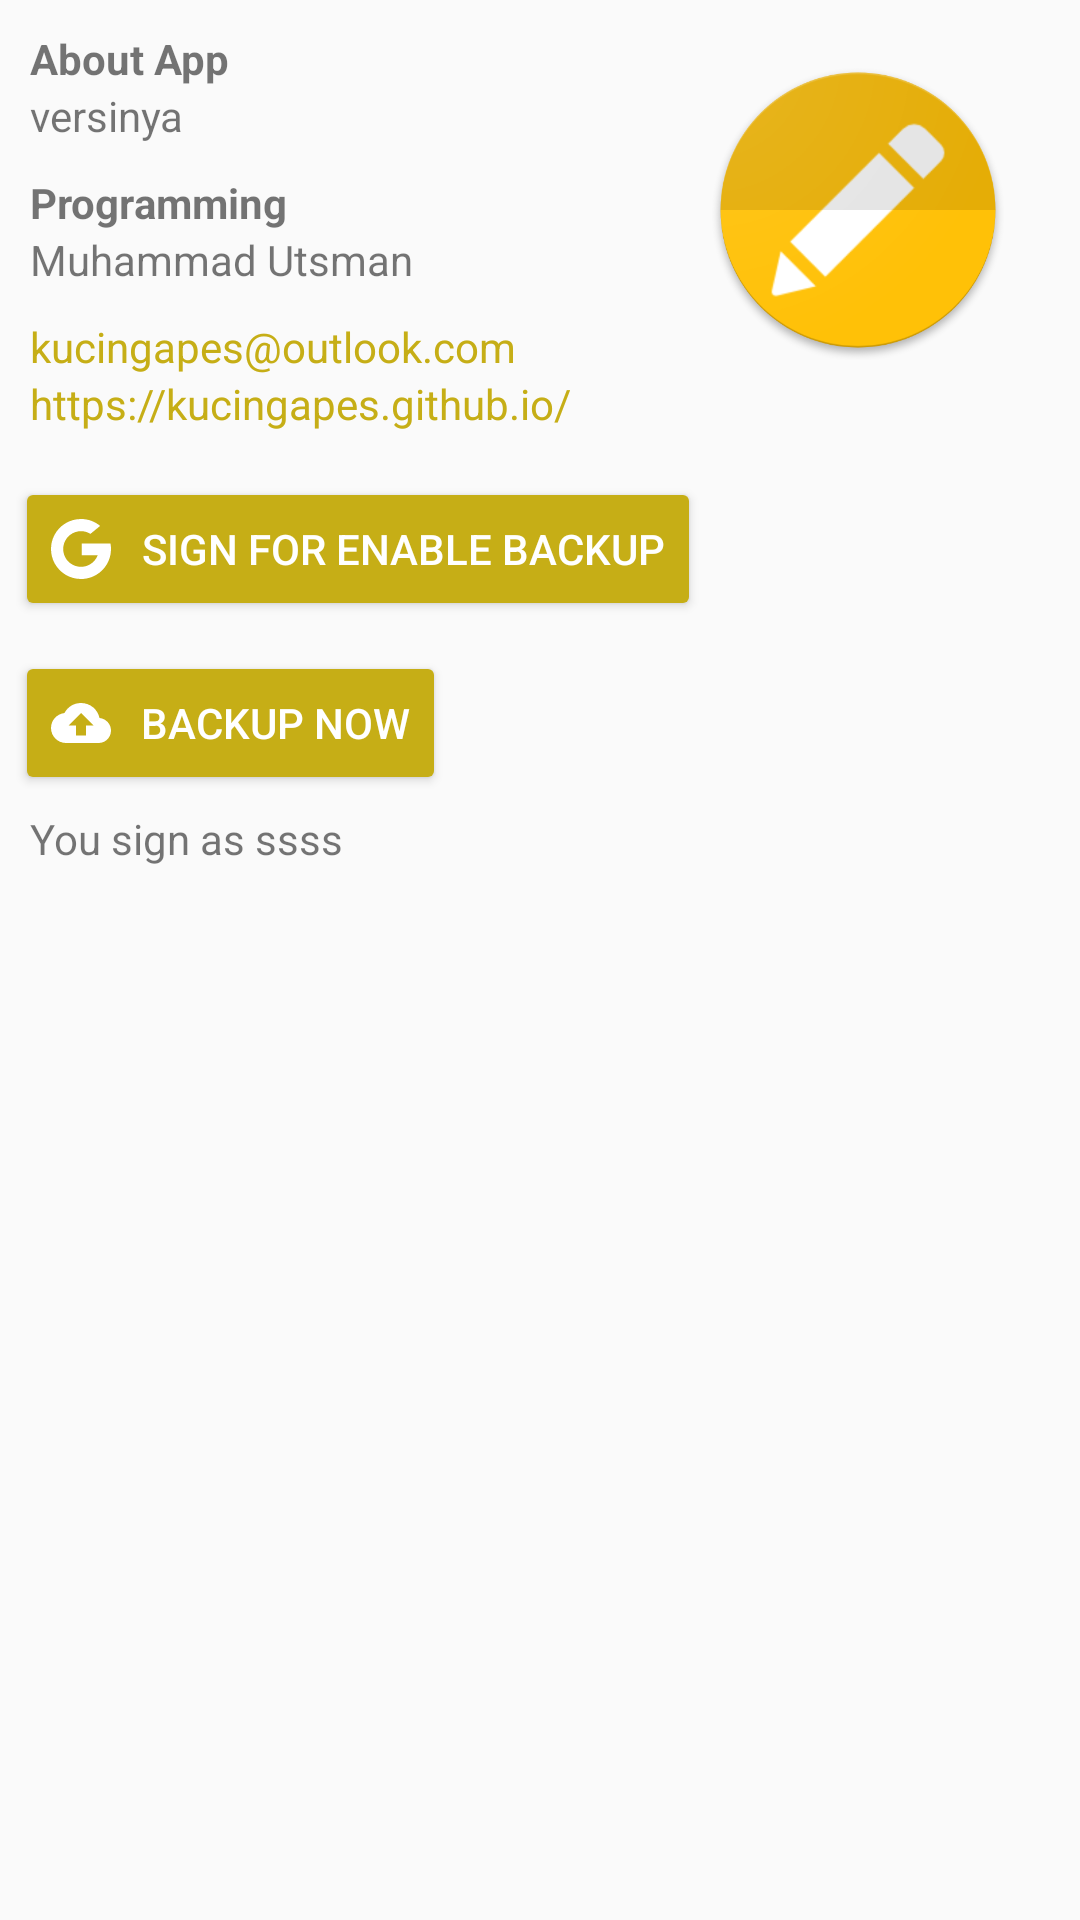

Write the Android layout XML for this screen, with the resource values it uses.
<!-- AndroidManifest.xml: application theme AppTheme -->
<!-- res/layout/activity_option.xml -->
<?xml version="1.0" encoding="utf-8"?>
<android.support.v4.widget.NestedScrollView xmlns:android="http://schemas.android.com/apk/res/android"
    xmlns:app="http://schemas.android.com/apk/res-auto"
    xmlns:tools="http://schemas.android.com/tools"
    android:layout_width="match_parent"
    android:layout_height="match_parent"
    android:orientation="vertical"
    tools:context=".Activity.OptionActivity">

    <LinearLayout
        android:layout_width="match_parent"
        android:layout_height="wrap_content"
        android:orientation="vertical">

        <LinearLayout
            android:layout_width="match_parent"
            android:layout_height="wrap_content"
            android:focusableInTouchMode="true"
            android:orientation="horizontal"
            android:baselineAligned="false">

            <LinearLayout
                android:layout_width="0dp"
                android:layout_height="wrap_content"
                android:layout_weight="3"
                android:orientation="vertical"
                android:padding="10dp">

                <TextView
                    android:layout_width="wrap_content"
                    android:layout_height="wrap_content"
                    android:text="About App"
                    android:textStyle="bold" />

                <TextView
                    android:id="@+id/version"
                    android:layout_width="wrap_content"
                    android:layout_height="wrap_content"
                    android:text="versinya" />

                <TextView
                    android:layout_width="wrap_content"
                    android:layout_height="wrap_content"
                    android:layout_marginTop="10dp"
                    android:text="Programming"
                    android:textStyle="bold" />

                <TextView
                    android:layout_width="wrap_content"
                    android:layout_height="wrap_content"
                    android:text="Muhammad Utsman" />

                <TextView
                    android:id="@+id/email"
                    android:layout_width="match_parent"
                    android:layout_height="wrap_content"
                    android:layout_marginTop="10dp"
                    android:text="kucingapes@outlook.com"
                    android:textColor="@color/colorPrimary"
                    android:foreground="?android:attr/selectableItemBackground"/>

                <TextView
                    android:id="@+id/web"
                    android:layout_width="match_parent"
                    android:layout_height="wrap_content"
                    android:text="https://kucingapes.github.io/"
                    android:textColor="@color/colorPrimary"
                    android:foreground="?android:attr/selectableItemBackground"/>
            </LinearLayout>

            <RelativeLayout
                android:layout_width="0dp"
                android:layout_height="wrap_content"
                android:layout_weight="2">

                <ImageView
                    android:layout_width="100dp"
                    android:layout_height="100dp"
                    android:layout_margin="20dp"
                    android:src="@drawable/web_hi_res_512"
                    android:id="@+id/logo"/>

            </RelativeLayout>
        </LinearLayout>

        <Button
            android:layout_width="wrap_content"
            android:layout_height="wrap_content"
            android:text="Sign for enable backup"
            android:layout_margin="5dp"
            android:id="@+id/sign_btn"
            android:theme="@style/MyButton"
            android:textColor="#fff"
            android:drawableLeft="@drawable/google_icon"
            android:drawableStart="@drawable/google_icon"
            android:drawablePadding="10dp"
            android:drawableTint="#fff"/>

        <Button
            android:layout_width="wrap_content"
            android:layout_height="wrap_content"
            android:text="Backup now"
            android:layout_margin="5dp"
            android:id="@+id/btn_backup"
            android:theme="@style/MyButton"
            android:textColor="#fff"
            android:drawableLeft="@drawable/upload"
            android:drawableStart="@drawable/upload"
            android:drawablePadding="10dp"/>

        <TextView
            android:layout_width="wrap_content"
            android:layout_height="wrap_content"
            android:text="You sign as ssss"
            android:layout_marginStart="10dp"
            android:layout_marginLeft="10dp"
            android:layout_marginBottom="10dp"
            android:id="@+id/sign_name"/>

        <ProgressBar
            android:id="@+id/progbar"
            android:layout_width="wrap_content"
            android:layout_height="wrap_content"
            android:layout_gravity="center"
            android:layout_margin="50dp"/>

        <android.support.v7.widget.RecyclerView
            android:layout_width="match_parent"
            android:layout_height="wrap_content"
            android:id="@+id/list_backup"/>

    </LinearLayout>

</android.support.v4.widget.NestedScrollView>
<!-- resources referenced by this layout -->
<resources>
  <color name="colorPrimary">#c6ae16</color>
  <!-- drawable google_icon (drawable) -->
  <?xml version="1.0" encoding="utf-8"?>
  <vector xmlns:android="http://schemas.android.com/apk/res/android"
      android:width="20dp"
      android:height="20dp"
      android:viewportWidth="512"
      android:viewportHeight="512">
  
      <path
          android:fillColor="#FBBB00"
          android:pathData="M113.47,309.408L95.648,375.94l-65.139,1.378C11.042,341.211,0,299.9,0,256 c0-42.451,10.324-82.483,28.624-117.732h0.014l57.992,10.632l25.404,57.644c-5.317,15.501-8.215,32.141-8.215,49.456 C103.821,274.792,107.225,292.797,113.47,309.408z" />
      <path
          android:fillColor="#518EF8"
          android:pathData="M507.527,208.176C510.467,223.662,512,239.655,512,256c0,18.328-1.927,36.206-5.598,53.451 c-12.462,58.683-45.025,109.925-90.134,146.187l-0.014-0.014l-73.044-3.727l-10.338-64.535 c29.932-17.554,53.324-45.025,65.646-77.911h-136.89V208.176h138.887L507.527,208.176L507.527,208.176z" />
      <path
          android:fillColor="#28B446"
          android:pathData="M416.253,455.624l0.014,0.014C372.396,490.901,316.666,512,256,512 c-97.491,0-182.252-54.491-225.491-134.681l82.961-67.91c21.619,57.698,77.278,98.771,142.53,98.771 c28.047,0,54.323-7.582,76.87-20.818L416.253,455.624z" />
      <path
          android:fillColor="#F14336"
          android:pathData="M419.404,58.936l-82.933,67.896c-23.335-14.586-50.919-23.012-80.471-23.012 c-66.729,0-123.429,42.957-143.965,102.724l-83.397-68.276h-0.014C71.23,56.123,157.06,0,256,0 C318.115,0,375.068,22.126,419.404,58.936z" />
  </vector>
  <!-- drawable upload (drawable) -->
  <?xml version="1.0" encoding="utf-8"?>
  <vector xmlns:android="http://schemas.android.com/apk/res/android"
      android:width="20dp"
      android:height="20dp"
      android:viewportWidth="612"
      android:viewportHeight="612">
  
      <path
          android:fillColor="#FFFFFF"
          android:pathData="M494.7,255C476.85,168.3,400.35,102,306,102c-73.95,0-137.7,40.8-168.3,102C58.65,214.2,0,277.95,0,357 c0,84.15,68.85,153,153,153h331.5c71.4,0,127.5-56.1,127.5-127.5C612,316.2,558.45,260.1,494.7,255z M357,331.5v102H255v-102 h-76.5L306,204l127.5,127.5H357z" />
  </vector>
  <!-- drawable web_hi_res_512: png bitmap (drawable, 46250 bytes) -->
  <style name="MyButton" parent="Theme.AppCompat.Light">
          <item name="colorControlHighlight">#fff</item>
          <item name="colorButtonNormal">@color/colorPrimary</item>
      </style>
  <style name="AppTheme" parent="Theme.AppCompat.Light.DarkActionBar">
          
          <item name="colorPrimary">@color/colorPrimary</item>
          <item name="colorPrimaryDark">@color/colorPrimaryDark</item>
          <item name="colorAccent">@color/colorAccent</item>
      </style>
  <color name="colorPrimaryDark">#a69213</color>
  <color name="colorAccent">#3b88cf</color>
</resources>
